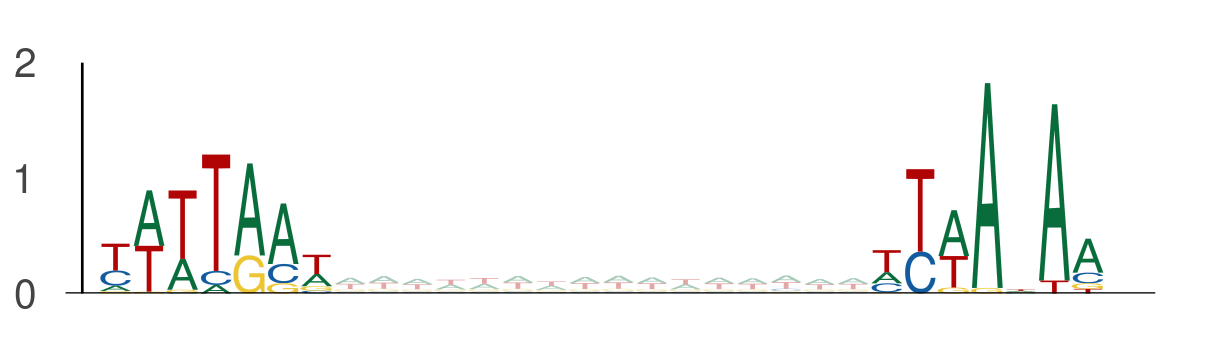

The data file committed next to this chart (first rows):
seq_index, start_position, end_position, is_reversed_complement
11279, 121, 128, 0
11279, 144, 151, 0
421, 93, 100, 0
421, 116, 123, 0
8059, 1, 8, 0
8059, 24, 31, 0
8059, 95, 102, 0
8059, 118, 125, 0
3854, 21, 28, 0
3854, 44, 51, 0
9151, 23, 30, 0
9151, 46, 53, 0
6802, 9, 16, 0
6802, 32, 39, 0
2919, 89, 96, 0
2919, 112, 119, 0
7709, 43, 50, 0
7709, 66, 73, 0
11844, 108, 115, 0
11844, 131, 138, 0
1373, 18, 25, 0
1373, 41, 48, 0
1373, 68, 75, 0
1373, 91, 98, 0
9557, 44, 51, 0
9557, 67, 74, 0
12634, 103, 110, 0
12634, 126, 133, 0
13555, 97, 104, 0
13555, 120, 127, 0
1146, 62, 69, 0
1146, 85, 92, 0
3876, 83, 90, 0
3876, 106, 113, 0
4642, 59, 66, 0
4642, 82, 89, 0
6763, 58, 65, 0
6763, 81, 88, 0
4116, 36, 43, 0
4116, 59, 66, 0
1397, 63, 70, 0
1397, 86, 93, 0
7875, 39, 46, 0
7875, 62, 69, 0
6897, 121, 128, 0
6897, 144, 151, 0
7089, 115, 122, 0
7089, 138, 145, 0
7089, 105, 112, 0
7089, 128, 135, 0
5559, 45, 52, 0
5559, 68, 75, 0
4363, 108, 115, 0
4363, 131, 138, 0
11454, 105, 112, 0
11454, 128, 135, 0
11454, 2, 9, 0
11454, 25, 32, 0
5752, 2, 9, 0
5752, 25, 32, 0
... 3,470 more rows
